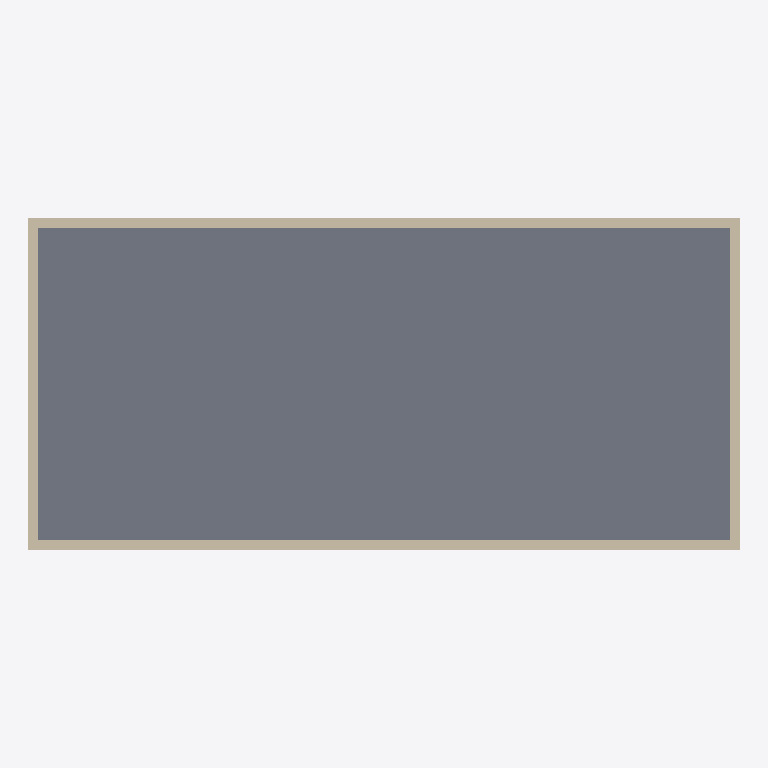
Plan cut of the same IFC building model at storey 'Ground Floor' (level 0.00 m, cut at 1.40 m), seen from above with north up, elements coloured by IFC class (only those large enough to see are counted): 4 walls (beige), 1 slab (grey). Cut surfaces are drawn darker.
Extent 15.0 m × 7.0 m × 3.2 m (x, y, z). Storeys (1): Ground Floor at 0.00 m. Elements (6): 4 IfcWall, 1 IfcRoof, 1 IfcSlab.

HEADER;
FILE_DESCRIPTION(('ViewDefinition[DesignTransferView]'),'2;1');
FILE_NAME('/dev/null','2026-04-21T16:33:42+00:00',(''),(''),'IfcOpenShell 0.8.5','IfcOpenShell 0.8.5','Nobody');
FILE_SCHEMA(('IFC4'));
ENDSEC;
DATA;
#1=IFCPROJECT('3gYs3OtFL1KRxQVKGsKcXO',$,'v12 result',$,$,$,$,(#10),#5);
#12=IFCSITE('21hNsButj4uBiCLc0dpNct',$,'Site',$,$,$,$,$,$,$,$,$,$,$);
#13=IFCBUILDING('1CtEwygtfCXgoc8eArciSx',$,'Building',$,$,$,$,$,$,$,$,$);
#16=IFCBUILDINGSTOREY('1sSLaemZzAXAGE9SYQL2oS',$,'Ground Floor',$,$,#27,$,$,$,0.0);
#123=IFCSLAB('2sFKiBMBj3wwkVPEI5mpBd',$,'OfficeSlab',$,$,#141,#130,$,$);
#160=IFCWALL('3kkpA5xZf87BaJaTJ2SHB5',$,'archicad-v-12-result-0-A',$,$,#181,#171,$,$);
#204=IFCWALL('3aqFGrDwL4I9aLMVjjcEct',$,'archicad-v-12-result-0-C',$,$,#225,#215,$,$);
#182=IFCWALL('0DbN_UCSnCVAY2mTPbluYx',$,'archicad-v-12-result-0-B',$,$,#203,#193,$,$);
#226=IFCWALL('1sSRDN3VXAAgwnt5MhmH4t',$,'archicad-v-12-result-0-D',$,$,#247,#237,$,$);
ENDSEC;
